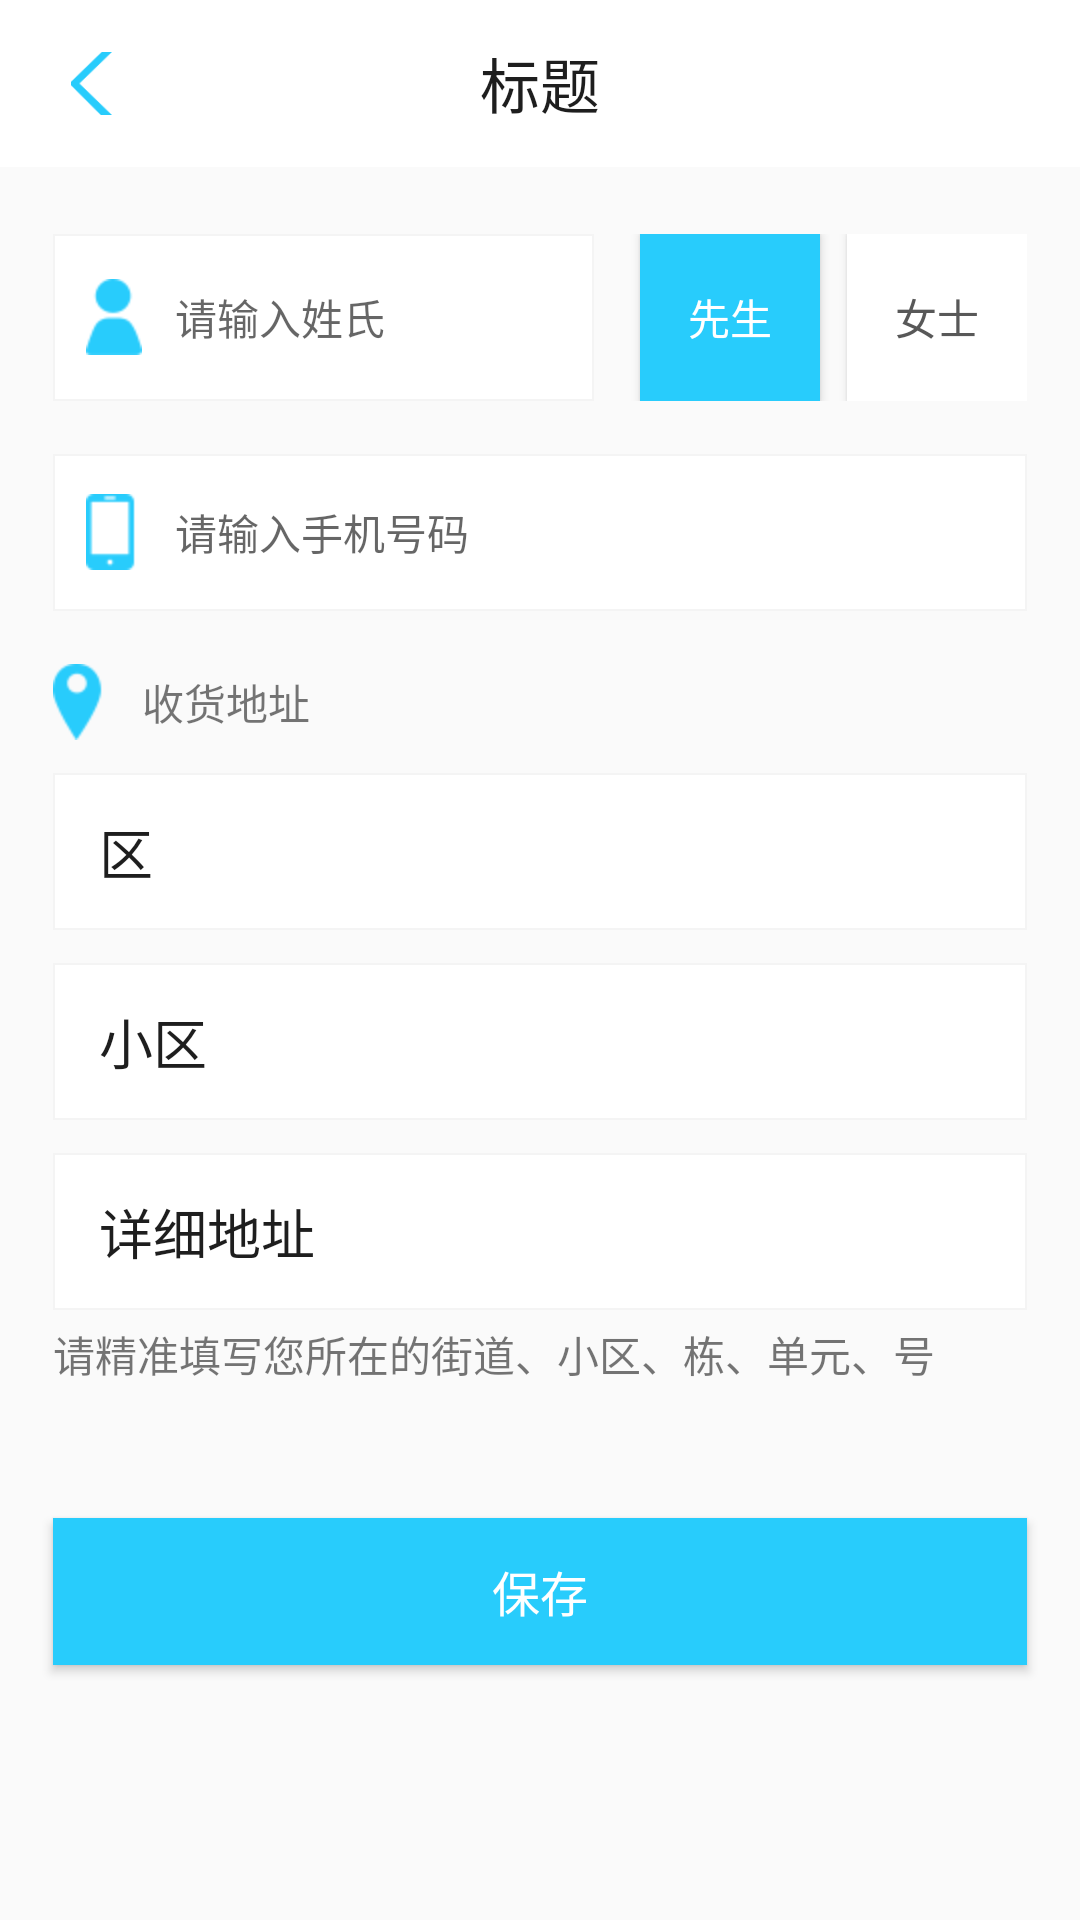

Layout XML and referenced resources for this Android screen:
<!-- AndroidManifest.xml: application theme AppTheme -->
<!-- res/layout/activity_user_info.xml -->
<LinearLayout xmlns:android="http://schemas.android.com/apk/res/android"
    xmlns:tools="http://schemas.android.com/tools"
    android:layout_width="match_parent"
    android:layout_height="match_parent"
    android:orientation="vertical"
    tools:context="com.guan.o2o.activity.UserInfoActivity">

    <include
        android:id="@+id/layout_title"
        layout="@layout/layout_title" />

    <RelativeLayout
        android:layout_width="fill_parent"
        android:layout_height="@dimen/DIMEN_100PX"
        android:layout_marginLeft="@dimen/DIMEN_32PX"
        android:layout_marginRight="@dimen/DIMEN_32PX"
        android:layout_marginTop="@dimen/DIMEN_40PX">

        <EditText
            android:id="@+id/et_name"
            android:layout_width="fill_parent"
            android:layout_height="fill_parent"
            android:layout_marginEnd="@dimen/DIMEN_260PX"
            android:background="@drawable/bg_edit_shape"
            android:drawablePadding="@dimen/DIMEN_20PX"
            android:drawableStart="@mipmap/ic_person_my"
            android:hint="@string/name_input"
            android:paddingEnd="@dimen/DIMEN_20PX"
            android:paddingStart="@dimen/DIMEN_20PX"
            android:textColor="@color/text_grey"
            android:textSize="@dimen/TEXT_SIZE_14SP" />

        <Button
            android:id="@+id/btn_man"
            android:layout_width="@dimen/DIMEN_108PX"
            android:layout_height="fill_parent"
            android:layout_alignParentEnd="true"
            android:layout_marginEnd="@dimen/DIMEN_124PX"
            android:background="@color/main_blue"
            android:text="@string/btn_man"
            android:textColor="@color/white"
            android:textSize="@dimen/TEXT_SIZE_14SP" />

        <Button
            android:id="@+id/btn_woman"
            android:layout_width="@dimen/DIMEN_108PX"
            android:layout_height="fill_parent"
            android:layout_alignParentEnd="true"
            android:background="@color/white"
            android:text="@string/btn_woman"
            android:textColor="@color/text_grey"
            android:textSize="@dimen/TEXT_SIZE_14SP" />
    </RelativeLayout>

    <EditText
        android:id="@+id/et_phone"
        android:layout_width="fill_parent"
        android:layout_height="@dimen/DIMEN_94PX"
        android:layout_marginLeft="@dimen/DIMEN_32PX"
        android:layout_marginRight="@dimen/DIMEN_32PX"
        android:layout_marginTop="@dimen/DIMEN_32PX"
        android:background="@drawable/bg_edit_shape"
        android:drawablePadding="@dimen/DIMEN_20PX"
        android:drawableStart="@mipmap/ic_phone_my"
        android:hint="@string/phone_input"
        android:inputType="phone"
        android:paddingStart="@dimen/DIMEN_20PX"
        android:textColor="@color/text_grey"
        android:textSize="@dimen/TEXT_SIZE_14SP" />

    <TextView
        android:layout_width="wrap_content"
        android:layout_height="wrap_content"
        android:layout_marginLeft="@dimen/DIMEN_32PX"
        android:layout_marginTop="@dimen/DIMEN_32PX"
        android:drawablePadding="@dimen/DIMEN_20PX"
        android:drawableStart="@mipmap/ic_addr_my"
        android:gravity="center"
        android:text="@string/ship_address"
        android:textSize="@dimen/TEXT_SIZE_14SP" />

    <RelativeLayout
        android:layout_width="fill_parent"
        android:layout_height="@dimen/DIMEN_94PX"
        android:layout_marginLeft="@dimen/DIMEN_32PX"
        android:layout_marginRight="@dimen/DIMEN_32PX"
        android:layout_marginTop="@dimen/DIMEN_20PX"
        android:background="@drawable/bg_edit_shape">

        <EditText
            android:id="@+id/et_dri_area"
            style="@style/EditText_info"
            android:text="@string/area" />

        <Spinner
            android:id="@+id/spr_area"
            style="@style/EditText_info_detail"
            android:layout_toEndOf="@+id/et_dri_area" />
    </RelativeLayout>

    <RelativeLayout
        android:layout_width="fill_parent"
        android:layout_height="@dimen/DIMEN_94PX"
        android:layout_marginLeft="@dimen/DIMEN_32PX"
        android:layout_marginRight="@dimen/DIMEN_32PX"
        android:layout_marginTop="@dimen/DIMEN_20PX"
        android:background="@drawable/bg_edit_shape">

        <EditText
            android:id="@+id/et_dri_commu"
            style="@style/EditText_info"
            android:text="@string/community" />

        <EditText
            android:id="@+id/et_commu"
            style="@style/EditText_info_detail"
            android:layout_toEndOf="@+id/et_dri_commu" />
    </RelativeLayout>

    <RelativeLayout
        android:layout_width="fill_parent"
        android:layout_height="@dimen/DIMEN_94PX"
        android:layout_marginLeft="@dimen/DIMEN_32PX"
        android:layout_marginRight="@dimen/DIMEN_32PX"
        android:layout_marginTop="@dimen/DIMEN_20PX"
        android:background="@drawable/bg_edit_shape">

        <EditText
            android:id="@+id/et_dri_addr"
            style="@style/EditText_info"
            android:text="@string/detail_addr" />

        <EditText
            android:id="@+id/et_addr"
            style="@style/EditText_info_detail"
            android:layout_toEndOf="@+id/et_dri_addr" />
    </RelativeLayout>

    <TextView
        style="@style/Wrap_content"
        android:layout_marginLeft="@dimen/DIMEN_32PX"
        android:layout_marginTop="@dimen/DIMEN_8PX"
        android:gravity="center"
        android:text="@string/input_tips"
        android:textSize="@dimen/TEXT_SIZE_14SP" />

    <Button
        android:id="@+id/btn_save"
        style="@style/ButtonTheme"
        android:layout_marginTop="@dimen/DIMEN_80PX"
        android:text="@string/btn_save"
        android:textSize="@dimen/TEXT_SIZE_16SP" />

</LinearLayout>
<!-- res/layout/layout_title.xml (included above) -->
<?xml version="1.0" encoding="utf-8"?>
<RelativeLayout xmlns:android="http://schemas.android.com/apk/res/android"
    android:id="@+id/rllyt_title"
    android:layout_width="match_parent"
    android:layout_height="@dimen/DIMEN_100PX"
    android:background="@color/white">

    <ImageView
        android:id="@+id/iv_back"
        android:layout_width="@dimen/DIMEN_38PX"
        android:layout_height="@dimen/DIMEN_38PX"
        android:layout_alignParentStart="true"
        android:layout_centerVertical="true"
        android:layout_marginStart="@dimen/DIMEN_36PX"
        android:src="@drawable/bg_back_selector" />

    <TextView
        android:id="@+id/tv_title"
        android:layout_width="wrap_content"
        android:layout_height="wrap_content"
        android:layout_centerInParent="true"
        android:text="@string/title"
        android:textColor="@color/texts_grey"
        android:textSize="@dimen/TEXT_SIZE_20SP" />

</RelativeLayout>
<!-- resources referenced by this layout -->
<resources>
  <color name="main_blue">#28ccfc</color>
  <color name="text_grey">#585858</color>
  <color name="texts_grey">#1e1e1e</color>
  <color name="white">#ffffff</color>
  <dimen name="DIMEN_100PX">55.55555dp</dimen>
  <dimen name="DIMEN_108PX">60dp</dimen>
  <dimen name="DIMEN_124PX">68.88889dp</dimen>
  <dimen name="DIMEN_20PX">11.11111dp</dimen>
  <dimen name="DIMEN_260PX">144.4444dp</dimen>
  <dimen name="DIMEN_32PX">17.77778dp</dimen>
  <dimen name="DIMEN_36PX">20dp</dimen>
  <dimen name="DIMEN_38PX">21.11111dp</dimen>
  <dimen name="DIMEN_40PX">22.22222dp</dimen>
  <dimen name="DIMEN_80PX">44.44444dp</dimen>
  <dimen name="DIMEN_8PX">4.444444dp</dimen>
  <dimen name="DIMEN_94PX">52.22222dp</dimen>
  <dimen name="TEXT_SIZE_14SP">14sp</dimen>
  <dimen name="TEXT_SIZE_16SP">16sp</dimen>
  <dimen name="TEXT_SIZE_20SP">20sp</dimen>
  <!-- drawable bg_edit_shape (drawable) -->
  <?xml version="1.0" encoding="utf-8"?>
  <shape xmlns:android="http://schemas.android.com/apk/res/android">
  
      
      <solid android:color="@color/white" />
  
      
      <stroke
          android:width="@dimen/DIMEN_1PX"
          android:color="@color/bg_grey"/>
  
      
      <padding
          android:left="@dimen/DIMEN_8PX"
          android:right="@dimen/DIMEN_8PX" />
  </shape>
  <string name="area">区</string>
  <string name="btn_man">先生</string>
  <string name="btn_save">保存</string>
  <string name="btn_woman">女士</string>
  <string name="community">小区</string>
  <string name="detail_addr">详细地址</string>
  <string name="input_tips">请精准填写您所在的街道、小区、栋、单元、号</string>
  <string name="name_input">请输入姓氏</string>
  <string name="phone_input">请输入手机号码</string>
  <string name="ship_address">收货地址</string>
  <string name="title">标题</string>
  <style name="ButtonTheme" parent="BaseButtonTheme">
          <item name="android:layout_alignParentBottom">true</item>
          <item name="android:layout_marginBottom">@dimen/DIMEN_32PX</item>
          <item name="android:background">@drawable/bg_btn_selector</item>
          <item name="android:textColor">@color/white</item>
          <item name="android:textSize">@dimen/TEXT_SIZE_14SP</item>
      </style>
  <style name="EditText_info_detail">
          <item name="android:layout_width">fill_parent</item>
          <item name="android:layout_height">fill_parent</item>
          <item name="android:background">@null</item>
          <item name="android:inputType">none</item>
          <item name="android:gravity">center_vertical</item>
          <item name="android:textColor">@color/text_grey</item>
          <item name="android:textSize">@dimen/TEXT_SIZE_16SP</item>
      </style>
  <style name="Wrap_content">
          <item name="android:layout_width">wrap_content</item>
          <item name="android:layout_height">wrap_content</item>
      </style>
  <style name="AppTheme" parent="Theme.AppCompat.Light.DarkActionBar">
          
      </style>
  <dimen name="DIMEN_1PX">0.5555555dp</dimen>
  <color name="bg_grey">#f4f4f4</color>
  <style name="BaseButtonTheme">
          <item name="android:layout_width">fill_parent</item>
          <item name="android:layout_height">@dimen/DIMEN_88PX</item>
          <item name="android:layout_marginLeft">@dimen/DIMEN_32PX</item>
          <item name="android:layout_marginRight">@dimen/DIMEN_32PX</item>
      </style>
  <!-- drawable bg_btn_selector (drawable) -->
  <?xml version="1.0" encoding="utf-8"?>
  <selector xmlns:android="http://schemas.android.com/apk/res/android">
  
      
  
      
      <item android:state_pressed="true">
          <shape>
              
              <solid android:color="@color/share_blue"/>
          </shape>
      </item>
      
      <item android:state_pressed="false">
          <shape>
              
              <solid android:color="@color/main_blue"/>
          </shape>
      </item>
  
  </selector>
  <dimen name="TEXT_SIZE_18SP">18sp</dimen>
  <dimen name="DIMEN_88PX">48.88889dp</dimen>
  <color name="share_blue">#78bcf4</color>
</resources>
